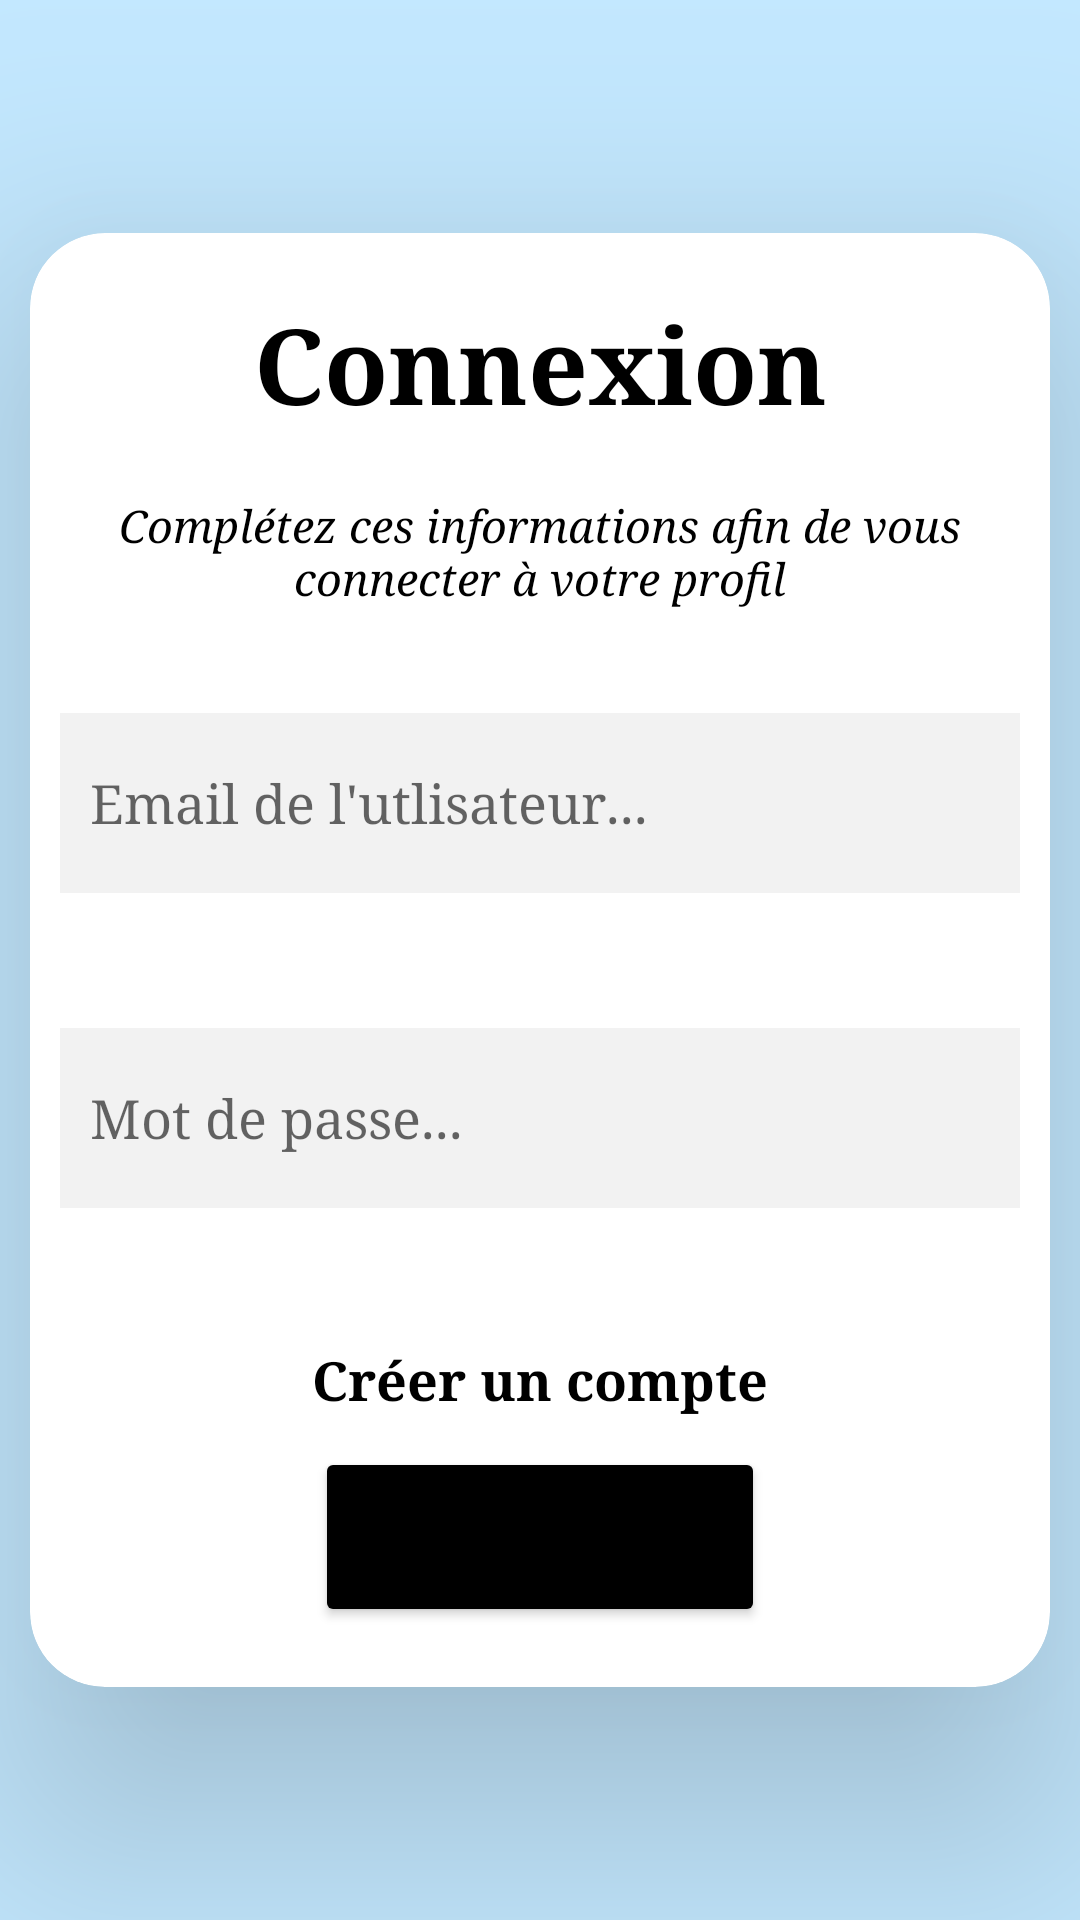

Layout XML and referenced resources for this Android screen:
<!-- AndroidManifest.xml: application theme Theme.TapeLapin -->
<!-- res/layout/activity_main.xml -->
<?xml version="1.0" encoding="utf-8"?>
<androidx.constraintlayout.widget.ConstraintLayout
    xmlns:android="http://schemas.android.com/apk/res/android"
    xmlns:app="http://schemas.android.com/apk/res-auto"
    xmlns:tools="http://schemas.android.com/tools"
    android:layout_width="match_parent"
    android:layout_height="match_parent"
    tools:context=".controller.MainActivity"
    android:background="#c3e8ff"
    >

    <androidx.cardview.widget.CardView
        android:layout_width="match_parent"
        android:layout_height="wrap_content"
        app:cardBackgroundColor="@color/white"
        app:cardCornerRadius="25dp"
        app:cardElevation="50dp"
        android:layout_margin="10dp"
        app:layout_constraintBottom_toBottomOf="parent"
        app:layout_constraintEnd_toEndOf="parent"
        app:layout_constraintStart_toStartOf="parent"
        app:layout_constraintTop_toTopOf="parent"
        >



        <LinearLayout
            android:layout_width="match_parent"
            android:layout_height="wrap_content"
            android:orientation="vertical"
            >

            <TextView
                android:layout_width="match_parent"
                android:layout_height="wrap_content"
                android:layout_marginTop="20dp"
                android:gravity="center"
                android:textStyle="bold"
                android:typeface="serif"
                android:text="Connexion"
                android:textColor="@color/black"
                android:textSize="35sp" />

            <TextView
                android:layout_width="match_parent"
                android:layout_height="wrap_content"
                android:text="Complétez ces informations afin de vous connecter à votre profil"
                android:typeface="serif"
                android:gravity="center"
                android:textColor="@color/black"
                android:textStyle="italic"
                android:textSize="15dp"
                android:layout_marginTop="20dp"
                android:layout_marginRight="15dp"
                android:layout_marginLeft="15dp"/>

            <TextView
                android:id="@+id/msg"
                android:layout_width="wrap_content"
                android:layout_height="wrap_content"
                android:layout_marginRight="15dp"
                android:layout_marginLeft="15dp"
                android:text="error"
                android:textColor="#ff0000"
                android:gravity="center"
                android:textSize="20dp"
                android:typeface="serif"
                android:layout_marginTop="15dp"
                android:visibility="gone"/>

            <EditText
                android:id="@+id/email"
                android:layout_width="match_parent"
                android:layout_height="60dp"
                android:ems="10"
                android:inputType="textEmailAddress"
                android:layout_marginLeft="10dp"
                android:layout_marginRight="10dp"
                android:layout_marginBottom="10dp"
                android:layout_marginTop="35dp"
                android:background="#f2f2f2"
                android:typeface="serif"
                android:hint="Email de l'utlisateur... "
                android:padding="10dp"
                />


            <EditText
                android:id="@+id/password"
                android:layout_width="match_parent"
                android:layout_height="60dp"
                android:ems="10"
                android:inputType="textPassword"
                android:layout_marginLeft="10dp"
                android:layout_marginRight="10dp"
                android:layout_marginBottom="10dp"
                android:layout_marginTop="35dp"
                android:background="#f2f2f2"
                android:typeface="serif"
                android:hint="Mot de passe... "
                android:padding="10dp"
                />

            <TextView
                android:id="@+id/register"
                android:layout_width="match_parent"
                android:layout_height="wrap_content"
                android:text="Créer un compte"
                android:textColor="@color/black"
                android:gravity="center"
                android:textSize="18dp"
                android:textStyle="bold"
                android:typeface="serif"
                android:layout_marginTop="35dp"
                />

            <LinearLayout
                android:layout_width="match_parent"
                android:layout_height="wrap_content"
                android:orientation="vertical"
            >
                <Button
                    android:id="@+id/button"
                    android:layout_width="150dp"
                    android:layout_height="60dp"
                    android:backgroundTint="@color/black"
                    android:text="SE CONNECTER"
                    android:layout_gravity="center"
                    android:layout_marginTop="10dp"
                    android:layout_marginBottom="20dp"
                    />
            </LinearLayout>




        </LinearLayout>
    </androidx.cardview.widget.CardView>







</androidx.constraintlayout.widget.ConstraintLayout>
<!-- resources referenced by this layout -->
<resources>
  <style name="Theme.TapeLapin" parent="Theme.MaterialComponents.DayNight.DarkActionBar">
          
          <item name="colorPrimary">@color/purple_500</item>
          <item name="colorPrimaryVariant">@color/purple_700</item>
          <item name="colorOnPrimary">@color/white</item>
          
          <item name="colorSecondary">@color/teal_200</item>
          <item name="colorSecondaryVariant">@color/teal_700</item>
          <item name="colorOnSecondary">@color/black</item>
          
          <item name="android:statusBarColor">?attr/colorPrimaryVariant</item>
          
      </style>
  <!-- not gathered from this repository: default colours our renderer supplied (Android Studio template values) -->
  <color name="purple_500">#FF6200EE</color>
  <color name="purple_700">#FF3700B3</color>
  <color name="teal_200">#FF03DAC5</color>
  <color name="teal_700">#FF018786</color>
  <color name="black">#FF000000</color>
  <color name="white">#FFFFFFFF</color>
</resources>
